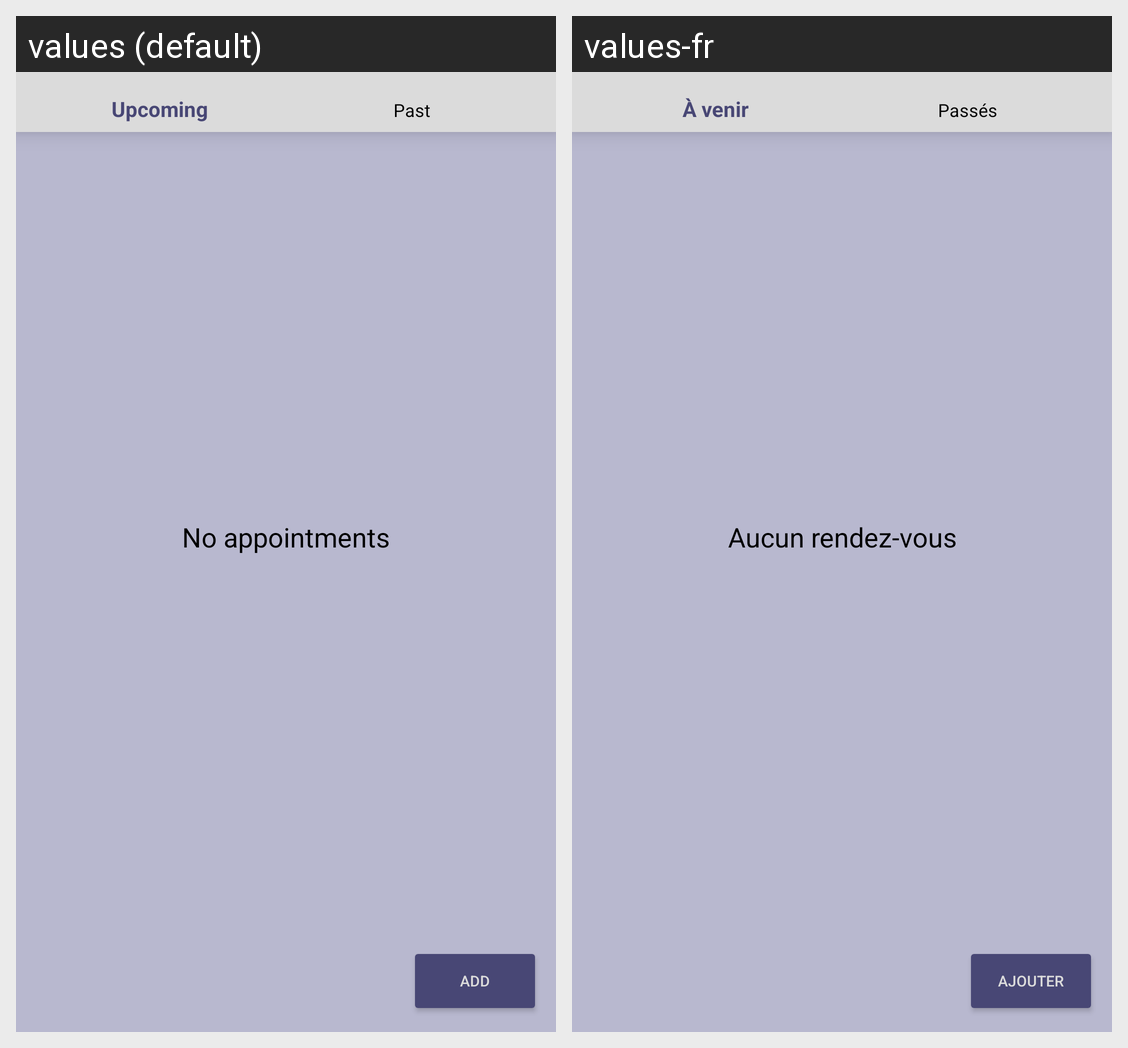

This grid shows one Android layout under two languages. Give, for every string resource on the screen, its name, the default text and each shown locale's text.
Android screen res/layout/fragment_my_appointments.xml rendered under 2 locales, left to right: values (default), values-fr. Device: Nexus 5 (rendered at 1080×1920; each locale shown at half size, 540×960, under a caption strip naming it); theme MyTheme.
Strings drawn on this screen, with the default value and each locale's value (text and hints the layout hard-codes, and strings that could not be matched under every locale, appear in the picture but are not listed):

no_appointments
  values: No appointments
  values-fr: Aucun rendez-vous

add
  values: Add
  values-fr: Ajouter
